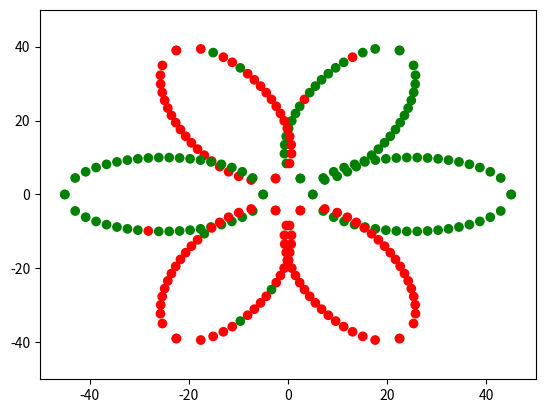

Recreate this plot in Python.
import matplotlib.pyplot as plt
import numpy as np
from numpy.random import default_rng


def vertical_flip():
    return np.array([[1, 0], [0, -1]])


def rotate(theta):
    return np.array([[np.cos(theta), -np.sin(theta)],
                     [np.sin(theta), np.cos(theta)]])


def half_oval(cnt, h=10, w=20):
    x = np.linspace(-w, w, cnt)
    y = np.sqrt(h * h * (1 - x * x / w / w))
    return np.stack((x, y), 1)


def generate_point_set():
    petal1 = half_oval(20)
    petal2 = np.dot(half_oval(20), vertical_flip().T)
    petal = np.concatenate((petal1, petal2), 0)
    petal += [25, 0]
    flower = petal.copy()
    for i in range(5):
        new_petal = np.dot(petal.copy(), rotate(np.radians(60) * (i + 1)).T)
        flower = np.concatenate((flower, new_petal), 0)

    label = np.zeros([40 * 6])
    label[0:40] = 1
    label[40:80] = 1
    label[120:160] = 1

    rng = default_rng()
    noise_indice1 = rng.choice(40 * 6, 10, replace=False)
    label[noise_indice1] = 1 - label[noise_indice1]

    x = flower[:, 0]
    y = flower[:, 1]
    return x, y, label


def generate_plot_set():
    x = np.linspace(-50, 50, 100)
    y = np.linspace(-50, 50, 100)
    xx, yy = np.meshgrid(x, y)
    xx = xx.reshape(-1)
    yy = yy.reshape(-1)
    return np.stack((xx, yy), axis=1).T


def visualize(X, Y, plot_set_result: np.ndarray):
    x = np.linspace(-50, 50, 100)
    y = np.linspace(-50, 50, 100)
    xx, yy = np.meshgrid(x, y)
    color = plot_set_result.squeeze()
    c = np.where(color < 0.5, 'r', 'g')
    plt.scatter(xx, yy, c=c, marker='s')

    plt.xlim(-50, 50)
    plt.ylim(-50, 50)

    origin_x = X[:, 0]
    origin_y = X[:, 1]
    origin_color = np.where(Y.squeeze() < 0.5, '#AA0000', '#00AA00')

    plt.scatter(origin_x, origin_y, c=origin_color)

    plt.show()


if __name__ == '__main__':
    x, y, label = generate_point_set()
    c = np.where(label == 0, 'r', 'g')
    plt.scatter(x, y, c=c)

    plt.xlim(-50, 50)
    plt.ylim(-50, 50)

    plt.show()
